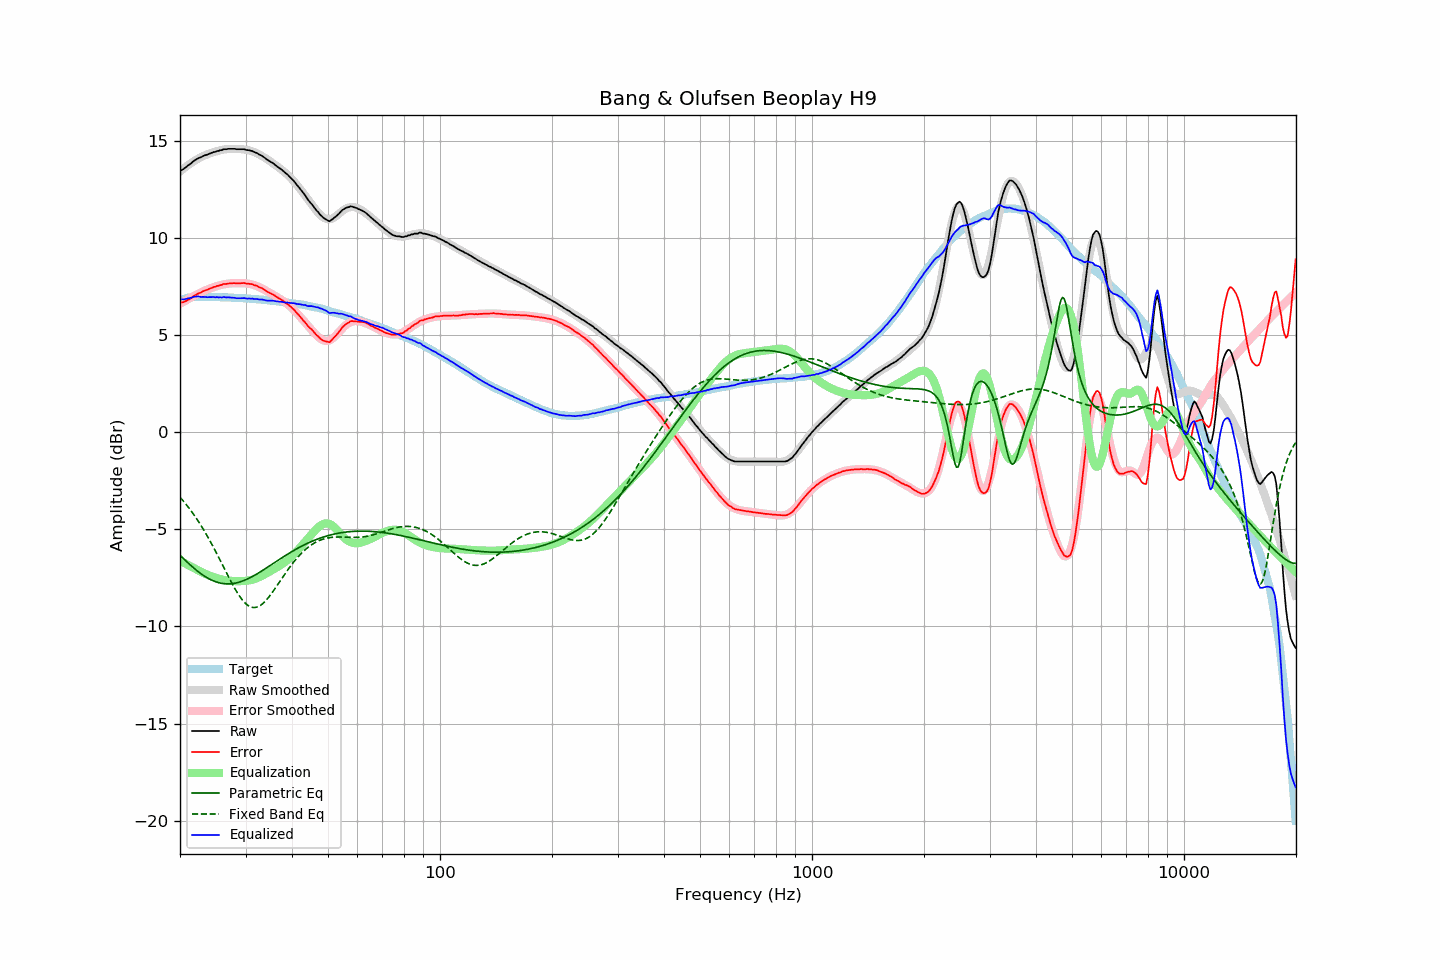

The table this chart was drawn from, first rows:
frequency, raw, error, smoothed, error_smoothed, equalization, parametric_eq, fixed_band_eq, equalized_raw, equalized_smoothed, target
20.00, 13.46, 6.67, 13.41, 6.61, -6.61, -6.33, -3.35, 6.85, 6.80, 6.78
20.20, 13.49, 6.67, 13.48, 6.65, -6.65, -6.41, -3.44, 6.83, 6.82, 6.81
20.40, 13.53, 6.68, 13.55, 6.70, -6.70, -6.49, -3.54, 6.83, 6.85, 6.84
20.61, 13.58, 6.72, 13.61, 6.75, -6.75, -6.57, -3.64, 6.84, 6.86, 6.86
20.81, 13.65, 6.75, 13.68, 6.79, -6.79, -6.65, -3.74, 6.85, 6.88, 6.89
21.02, 13.73, 6.80, 13.74, 6.84, -6.84, -6.73, -3.84, 6.89, 6.90, 6.92
21.23, 13.78, 6.84, 13.80, 6.88, -6.88, -6.81, -3.95, 6.89, 6.91, 6.93
21.44, 13.84, 6.90, 13.85, 6.93, -6.93, -6.88, -4.06, 6.91, 6.93, 6.94
21.66, 13.92, 6.96, 13.91, 6.97, -6.97, -6.95, -4.18, 6.95, 6.94, 6.95
21.87, 13.98, 7.03, 13.96, 7.01, -7.01, -7.02, -4.29, 6.97, 6.95, 6.95
22.09, 14.03, 7.07, 14.01, 7.05, -7.05, -7.09, -4.41, 6.97, 6.96, 6.96
22.31, 14.08, 7.12, 14.05, 7.09, -7.09, -7.16, -4.54, 6.98, 6.96, 6.96
22.54, 14.12, 7.15, 14.10, 7.14, -7.14, -7.22, -4.66, 6.98, 6.96, 6.96
22.76, 14.14, 7.17, 14.15, 7.19, -7.19, -7.28, -4.79, 6.95, 6.96, 6.96
22.99, 14.19, 7.23, 14.19, 7.23, -7.23, -7.34, -4.93, 6.96, 6.96, 6.95
23.22, 14.23, 7.27, 14.23, 7.27, -7.27, -7.40, -5.07, 6.96, 6.96, 6.95
23.45, 14.26, 7.30, 14.26, 7.30, -7.30, -7.45, -5.21, 6.95, 6.96, 6.95
23.69, 14.28, 7.32, 14.29, 7.34, -7.34, -7.50, -5.35, 6.94, 6.95, 6.95
23.92, 14.32, 7.36, 14.32, 7.37, -7.37, -7.54, -5.50, 6.95, 6.95, 6.95
24.16, 14.35, 7.39, 14.35, 7.40, -7.40, -7.59, -5.65, 6.95, 6.95, 6.95
24.40, 14.38, 7.43, 14.38, 7.43, -7.43, -7.63, -5.80, 6.95, 6.95, 6.95
24.65, 14.42, 7.47, 14.41, 7.46, -7.46, -7.66, -5.95, 6.96, 6.95, 6.94
24.89, 14.42, 7.48, 14.43, 7.49, -7.49, -7.69, -6.11, 6.93, 6.94, 6.94
25.14, 14.47, 7.52, 14.46, 7.51, -7.51, -7.72, -6.27, 6.95, 6.94, 6.94
25.39, 14.47, 7.53, 14.48, 7.54, -7.54, -7.75, -6.43, 6.93, 6.94, 6.94
25.65, 14.51, 7.56, 14.50, 7.56, -7.56, -7.77, -6.60, 6.94, 6.94, 6.94
25.91, 14.51, 7.57, 14.52, 7.58, -7.58, -7.78, -6.76, 6.92, 6.94, 6.93
26.16, 14.56, 7.62, 14.53, 7.60, -7.60, -7.80, -6.92, 6.96, 6.93, 6.93
26.43, 14.56, 7.62, 14.55, 7.62, -7.62, -7.80, -7.09, 6.94, 6.93, 6.93
26.69, 14.56, 7.62, 14.56, 7.63, -7.63, -7.81, -7.25, 6.93, 6.93, 6.93
26.96, 14.58, 7.64, 14.56, 7.64, -7.64, -7.81, -7.42, 6.94, 6.93, 6.93
27.23, 14.58, 7.65, 14.57, 7.65, -7.65, -7.81, -7.58, 6.93, 6.92, 6.92
27.50, 14.58, 7.65, 14.57, 7.66, -7.66, -7.80, -7.73, 6.92, 6.92, 6.92
27.77, 14.58, 7.66, 14.58, 7.66, -7.66, -7.79, -7.89, 6.91, 6.92, 6.91
28.05, 14.58, 7.66, 14.58, 7.66, -7.66, -7.78, -8.03, 6.91, 6.91, 6.91
28.33, 14.56, 7.65, 14.58, 7.67, -7.67, -7.76, -8.18, 6.89, 6.91, 6.90
28.62, 14.56, 7.65, 14.57, 7.67, -7.67, -7.74, -8.31, 6.89, 6.90, 6.90
28.90, 14.56, 7.65, 14.57, 7.67, -7.67, -7.72, -8.44, 6.89, 6.90, 6.90
29.19, 14.56, 7.66, 14.56, 7.67, -7.67, -7.69, -8.55, 6.89, 6.89, 6.89
29.48, 14.56, 7.66, 14.55, 7.66, -7.66, -7.66, -8.66, 6.89, 6.89, 6.89
29.78, 14.56, 7.67, 14.54, 7.66, -7.66, -7.63, -8.75, 6.90, 6.88, 6.88
30.08, 14.53, 7.64, 14.53, 7.65, -7.65, -7.59, -8.83, 6.88, 6.88, 6.88
30.38, 14.51, 7.63, 14.51, 7.64, -7.64, -7.55, -8.90, 6.87, 6.87, 6.87
30.68, 14.51, 7.63, 14.50, 7.63, -7.63, -7.52, -8.95, 6.88, 6.87, 6.87
30.99, 14.48, 7.61, 14.47, 7.61, -7.61, -7.47, -8.99, 6.86, 6.86, 6.86
31.30, 14.47, 7.61, 14.45, 7.59, -7.59, -7.43, -9.02, 6.87, 6.86, 6.85
31.61, 14.42, 7.56, 14.42, 7.57, -7.57, -7.38, -9.03, 6.85, 6.85, 6.85
31.93, 14.39, 7.54, 14.38, 7.54, -7.54, -7.34, -9.02, 6.85, 6.84, 6.84
32.24, 14.36, 7.52, 14.34, 7.50, -7.50, -7.29, -9.00, 6.85, 6.84, 6.83
32.57, 14.30, 7.46, 14.30, 7.47, -7.47, -7.24, -8.96, 6.83, 6.83, 6.83
32.89, 14.26, 7.43, 14.25, 7.43, -7.43, -7.19, -8.92, 6.82, 6.82, 6.82
33.22, 14.22, 7.40, 14.21, 7.39, -7.39, -7.14, -8.86, 6.83, 6.81, 6.81
33.55, 14.16, 7.34, 14.16, 7.35, -7.35, -7.08, -8.78, 6.81, 6.81, 6.81
33.89, 14.10, 7.29, 14.10, 7.30, -7.30, -7.03, -8.70, 6.79, 6.80, 6.80
34.23, 14.03, 7.23, 14.05, 7.26, -7.26, -6.98, -8.61, 6.77, 6.79, 6.79
34.57, 13.98, 7.19, 13.99, 7.21, -7.21, -6.92, -8.51, 6.76, 6.78, 6.78
34.92, 13.93, 7.15, 13.93, 7.16, -7.16, -6.87, -8.41, 6.76, 6.77, 6.77
35.27, 13.88, 7.11, 13.88, 7.12, -7.12, -6.81, -8.30, 6.76, 6.76, 6.76
35.62, 13.83, 7.07, 13.82, 7.07, -7.07, -6.76, -8.18, 6.76, 6.75, 6.75
35.97, 13.77, 7.02, 13.76, 7.02, -7.02, -6.70, -8.06, 6.75, 6.74, 6.74
... 635 more rows
